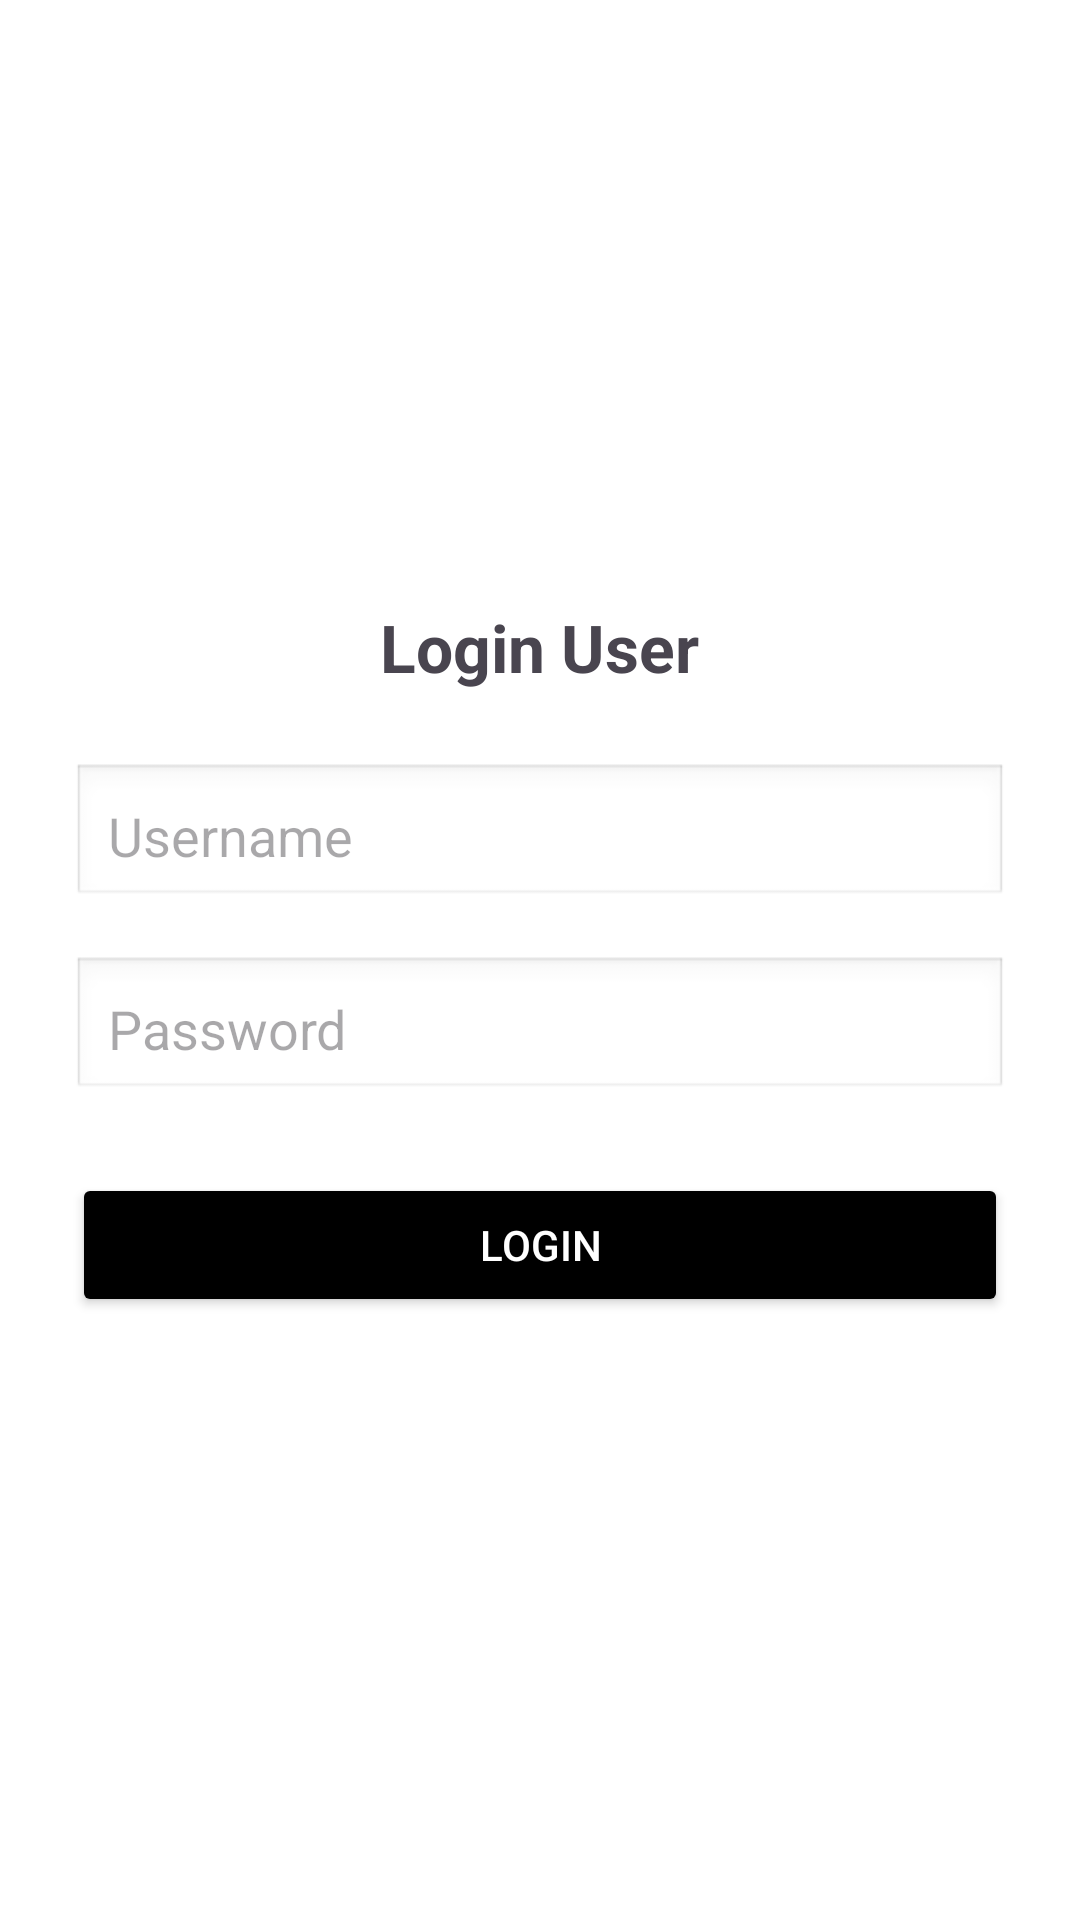

Android layout source for this screen:
<!-- AndroidManifest.xml: application theme Theme.UTS_PAM -->
<!-- res/layout/activity_login.xml -->
<?xml version="1.0" encoding="utf-8"?>
<LinearLayout xmlns:android="http://schemas.android.com/apk/res/android"
    android:layout_width="match_parent"
    android:layout_height="match_parent"
    android:orientation="vertical"
    android:gravity="center"
    android:padding="24dp"
    android:background="#FFFFFF">

    <TextView
        android:id="@+id/tvTitle"
        android:layout_width="wrap_content"
        android:layout_height="wrap_content"
        android:text="Login User"
        android:textSize="22sp"
        android:textStyle="bold"
        android:layout_marginBottom="24dp" />

    <EditText
        android:id="@+id/username"
        android:layout_width="match_parent"
        android:layout_height="wrap_content"
        android:hint="Username"
        android:inputType="textPersonName"
        android:padding="12dp"
        android:background="@android:drawable/edit_text"
        android:layout_marginBottom="16dp" />

    <EditText
        android:id="@+id/password"
        android:layout_width="match_parent"
        android:layout_height="wrap_content"
        android:hint="Password"
        android:inputType="textPassword"
        android:padding="12dp"
        android:background="@android:drawable/edit_text"
        android:layout_marginBottom="24dp" />

    <Button
        android:id="@+id/btnLogin"
        android:layout_width="match_parent"
        android:layout_height="wrap_content"
        android:text="Login"
        android:backgroundTint="#000000"
        android:textColor="#FFFFFF" />

</LinearLayout>
<!-- resources referenced by this layout -->
<resources>
  <style name="Theme.UTS_PAM" parent="Base.Theme.UTS_PAM" />
  <style name="Base.Theme.UTS_PAM" parent="Theme.Material3.DayNight.NoActionBar">
          
          
      </style>
</resources>
